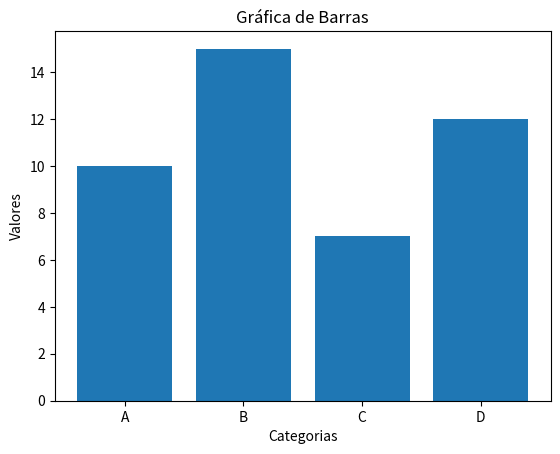

This chart was generated by the following Python code:
import matplotlib.pyplot as plt

# Datos
categorias = ['A', 'B', 'C', 'D']
valores = [10, 15, 7, 12]

# Crear la gráfica de barras
plt.bar(categorias, valores)

# Agregar título y etiquetas
plt.title('Gráfica de Barras')
plt.xlabel('Categorias')
plt.ylabel('Valores')

# Mostrar la gráfica
plt.show()
